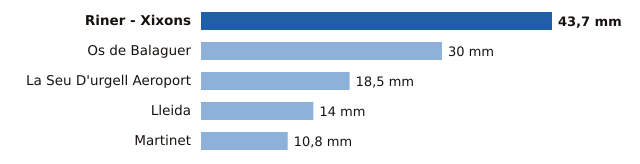

Source data for this figure (header and first rows):
estacion, provincia, mm
Riner - Xixons, Lleida, 43.7
Os de Balaguer, Lleida, 30.0
La Seu D'urgell Aeroport, Lleida, 18.5
Lleida, Lleida, 14.0
Martinet, Lleida, 10.8
